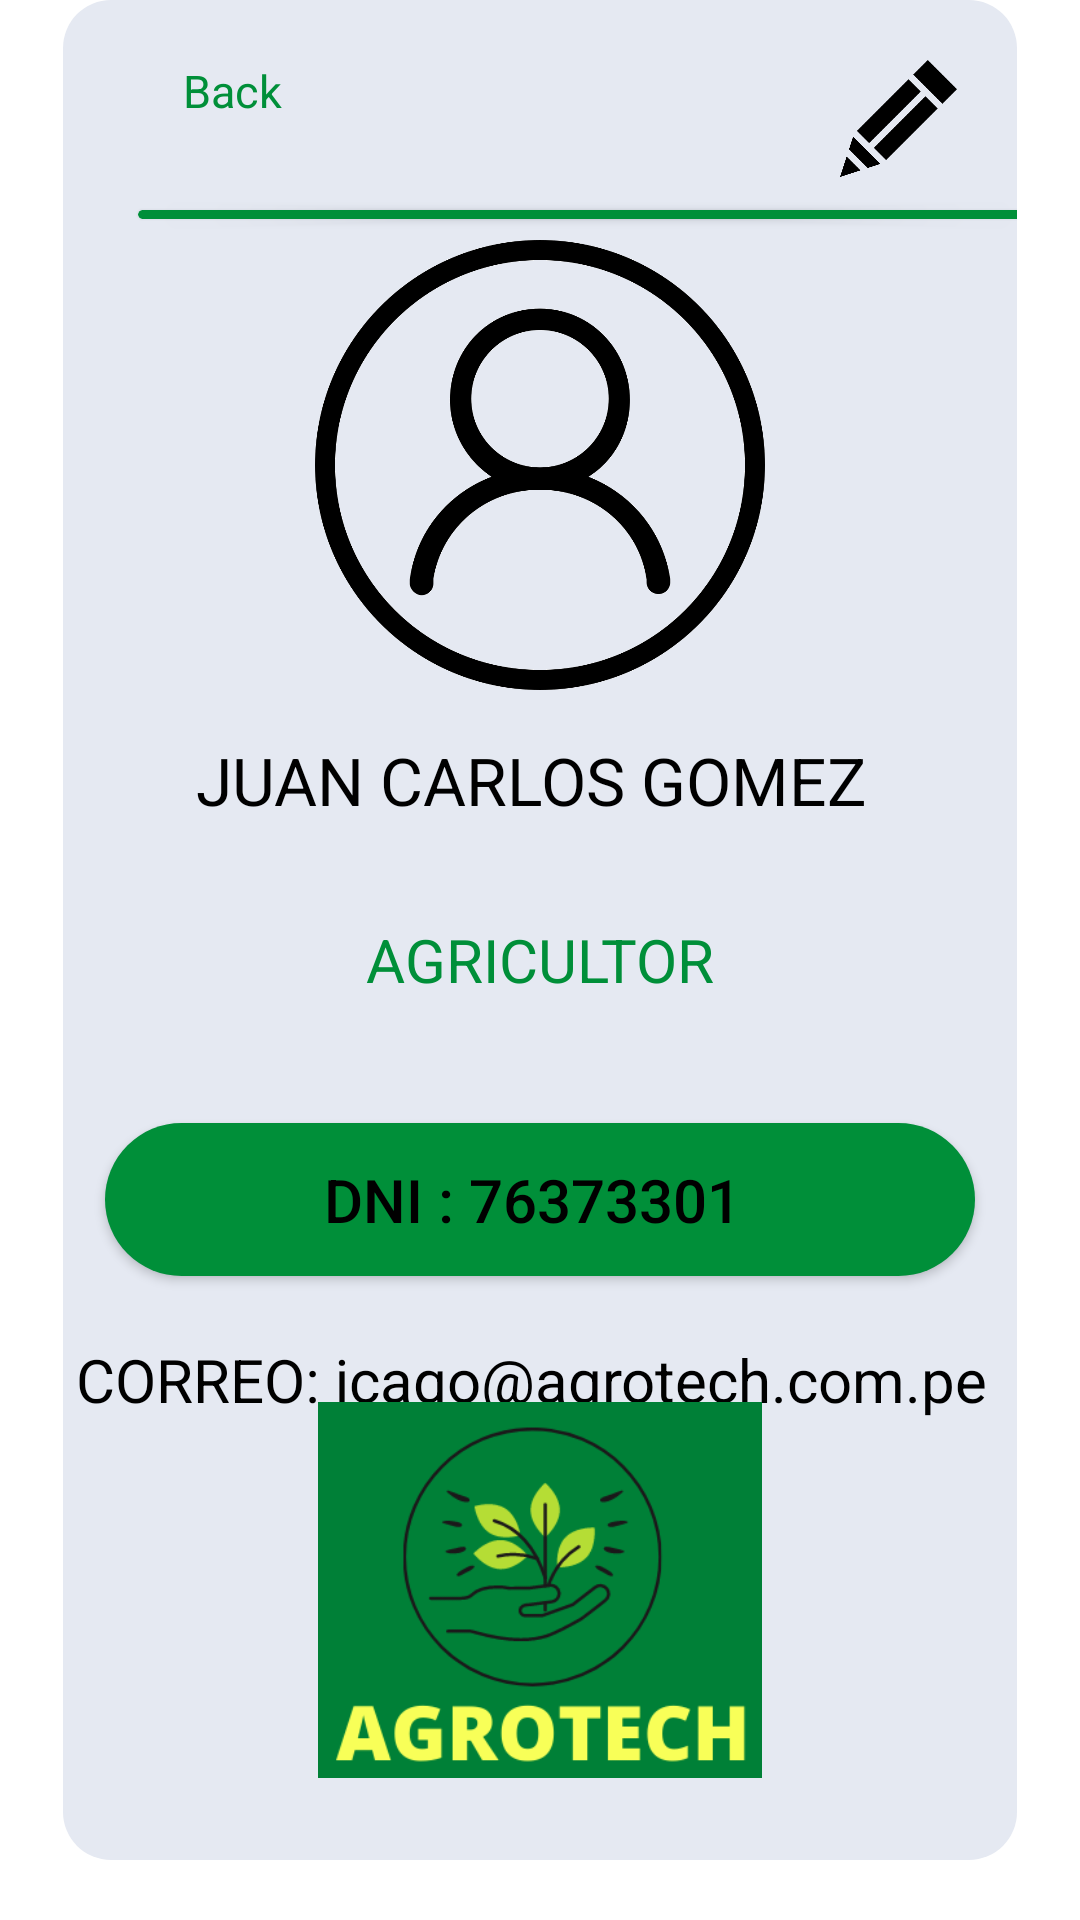

This screen was rendered from an Android layout file. Write that file and the resources it references.
<!-- AndroidManifest.xml: application theme Theme.Agrotech -->
<!-- res/layout/client_data.xml -->
<?xml version="1.0" encoding="utf-8"?>
<androidx.constraintlayout.widget.ConstraintLayout xmlns:android="http://schemas.android.com/apk/res/android"
    xmlns:app="http://schemas.android.com/apk/res-auto"
    xmlns:tools="http://schemas.android.com/tools"
    android:layout_width="match_parent"
    android:layout_height="match_parent"
    tools:context=".ClientData">


    <ImageView
        android:id="@+id/imageView1"
        android:layout_width="wrap_content"
        android:layout_height="wrap_content"
        android:scaleType="centerCrop"
        app:layout_constraintStart_toStartOf="parent"
        app:layout_constraintTop_toTopOf="parent"
        app:srcCompat="@drawable/backopacity" />

    <FrameLayout
        android:id="@+id/frameLayout"
        android:layout_width="0dp"
        android:layout_height="0dp"
        android:layout_marginStart="21dp"
        android:layout_marginTop="0dp"
        android:layout_marginEnd="21dp"
        android:layout_marginBottom="20dp"
        android:background="@drawable/borderer"
        app:layout_constraintBottom_toBottomOf="parent"
        app:layout_constraintEnd_toEndOf="parent"
        app:layout_constraintStart_toStartOf="parent"
        app:layout_constraintTop_toTopOf="parent">

        <ImageView
            android:id="@+id/imageView5"
            android:layout_width="200dp"
            android:layout_height="150dp"
            android:layout_gravity="center_horizontal"
            android:layout_marginTop="80dp"
            app:srcCompat="@drawable/login" />


        <TextView
            android:id="@+id/textView"
            android:layout_width="wrap_content"
            android:layout_height="wrap_content"
            android:layout_marginTop="10dp"
            android:layout_gravity="center|center_horizontal"
            android:lineSpacingMultiplier="1.3"
            android:text="AGRICULTOR"
            android:textColor="#FF008F39"
            android:textSize="20sp" />


        <Button
            android:id="@+id/button2"
            android:layout_width="wrap_content"
            android:layout_height="wrap_content"
            android:layout_gravity="center|center_horizontal"
            android:layout_marginTop="90dp"
            android:background="@drawable/button_style"
            android:lineSpacingMultiplier="1.3"
            android:text="DNI : 76373301 "
            android:textColor="#FF000000"
            android:textSize="20sp"
            />

        <TextView
            android:id="@+id/textView3"
            android:layout_width="wrap_content"
            android:layout_height="wrap_content"
            android:layout_gravity="center|center_horizontal"
            android:layout_marginBottom="50dp"
            android:lineSpacingMultiplier="1.3"
            android:text="JUAN CARLOS GOMEZ "
            android:textColor="#FF000000"
            android:textSize="22sp" />

        <TextView
            android:id="@+id/textView4"
            android:layout_width="wrap_content"
            android:layout_height="wrap_content"
            android:layout_gravity="center|center_horizontal"
            android:layout_marginTop="150dp"
            android:lineSpacingMultiplier="1.3"
            android:text="CORREO: jcago@agrotech.com.pe "
            android:textColor="#FF000000"
            android:textSize="20sp" />

        <ImageView
            android:id="@+id/imageView6"
            android:layout_width="148dp"
            android:layout_height="140dp"
            android:layout_gravity="center|bottom"
            android:layout_marginBottom="20dp"
            app:srcCompat="@drawable/agrotech" />

        <TextView
            android:id="@+id/textView15"
            android:layout_width="wrap_content"
            android:layout_height="wrap_content"
            android:layout_marginLeft="40dp"
            android:layout_marginTop="20dp"
            android:lineSpacingMultiplier="0.27"
            android:text="Back"
            android:textColor="#FF008F39"
            android:textSize="15sp" />

        <ImageView
            android:id="@+id/clientedit"
            android:layout_width="39dp"
            android:layout_height="39dp"
            android:layout_gravity="right"
            android:layout_marginLeft="20dp"
            android:layout_marginTop="20dp"
            android:layout_marginRight="20dp"
            app:srcCompat="@drawable/lapiz" />

        <androidx.cardview.widget.CardView
            android:layout_width="300dp"
            android:layout_height="3dp"
            android:layout_marginLeft="25dp"
            android:layout_marginTop="70dp"
            app:cardBackgroundColor="#008F39" />

        <ImageView
            android:id="@+id/back"
            android:layout_width="12dp"
            android:layout_height="22dp"
            android:layout_marginLeft="20dp"
            android:layout_marginTop="20dp"
            app:srcCompat="@drawable/raster" />



    </FrameLayout>
</androidx.constraintlayout.widget.ConstraintLayout>
<!-- resources referenced by this layout -->
<resources>
  <!-- drawable agrotech: png bitmap (drawable, 18889 bytes) -->
  <!-- drawable borderer (drawable) -->
  <?xml version="1.0" encoding="utf-8"?>
  <shape xmlns:android="http://schemas.android.com/apk/res/android">
      <corners android:radius="16dp" />
      <solid android:color="#e5e9f2" />
  </shape>
  <!-- drawable button_style (drawable) -->
  <?xml version="1.0" encoding="utf-8"?>
  <shape android:shape="rectangle" xmlns:android="http://schemas.android.com/apk/res/android">
      <corners android:radius="33.33dp"/>
      <solid android:color="#FF008F39"/>
      <size android:height="51dp" android:width="290dp"/>
  </shape>
  <!-- drawable lapiz: png bitmap (drawable-v24, 3719 bytes) -->
  <!-- drawable login: png bitmap (drawable-v24, 30174 bytes) -->
  <style name="Theme.Agrotech" parent="Theme.MaterialComponents.DayNight.DarkActionBar">
          
          <item name="colorPrimary">@color/purple_500</item>
          <item name="colorPrimaryVariant">@color/purple_700</item>
          <item name="colorOnPrimary">@color/white</item>
          
          <item name="colorSecondary">@color/purple_500</item>
          <item name="colorSecondaryVariant">@color/teal_700</item>
          <item name="colorOnSecondary">@color/black</item>
          
          <item name="android:statusBarColor" tools:targetApi="l">?attr/colorPrimaryVariant</item>
          
  
      </style>
  <color name="purple_500">#008F39</color>
  <color name="purple_700">#FF3700B3</color>
  <color name="white">#FFFFFFFF</color>
  <color name="teal_700">#FF018786</color>
  <color name="black">#FF000000</color>
</resources>
